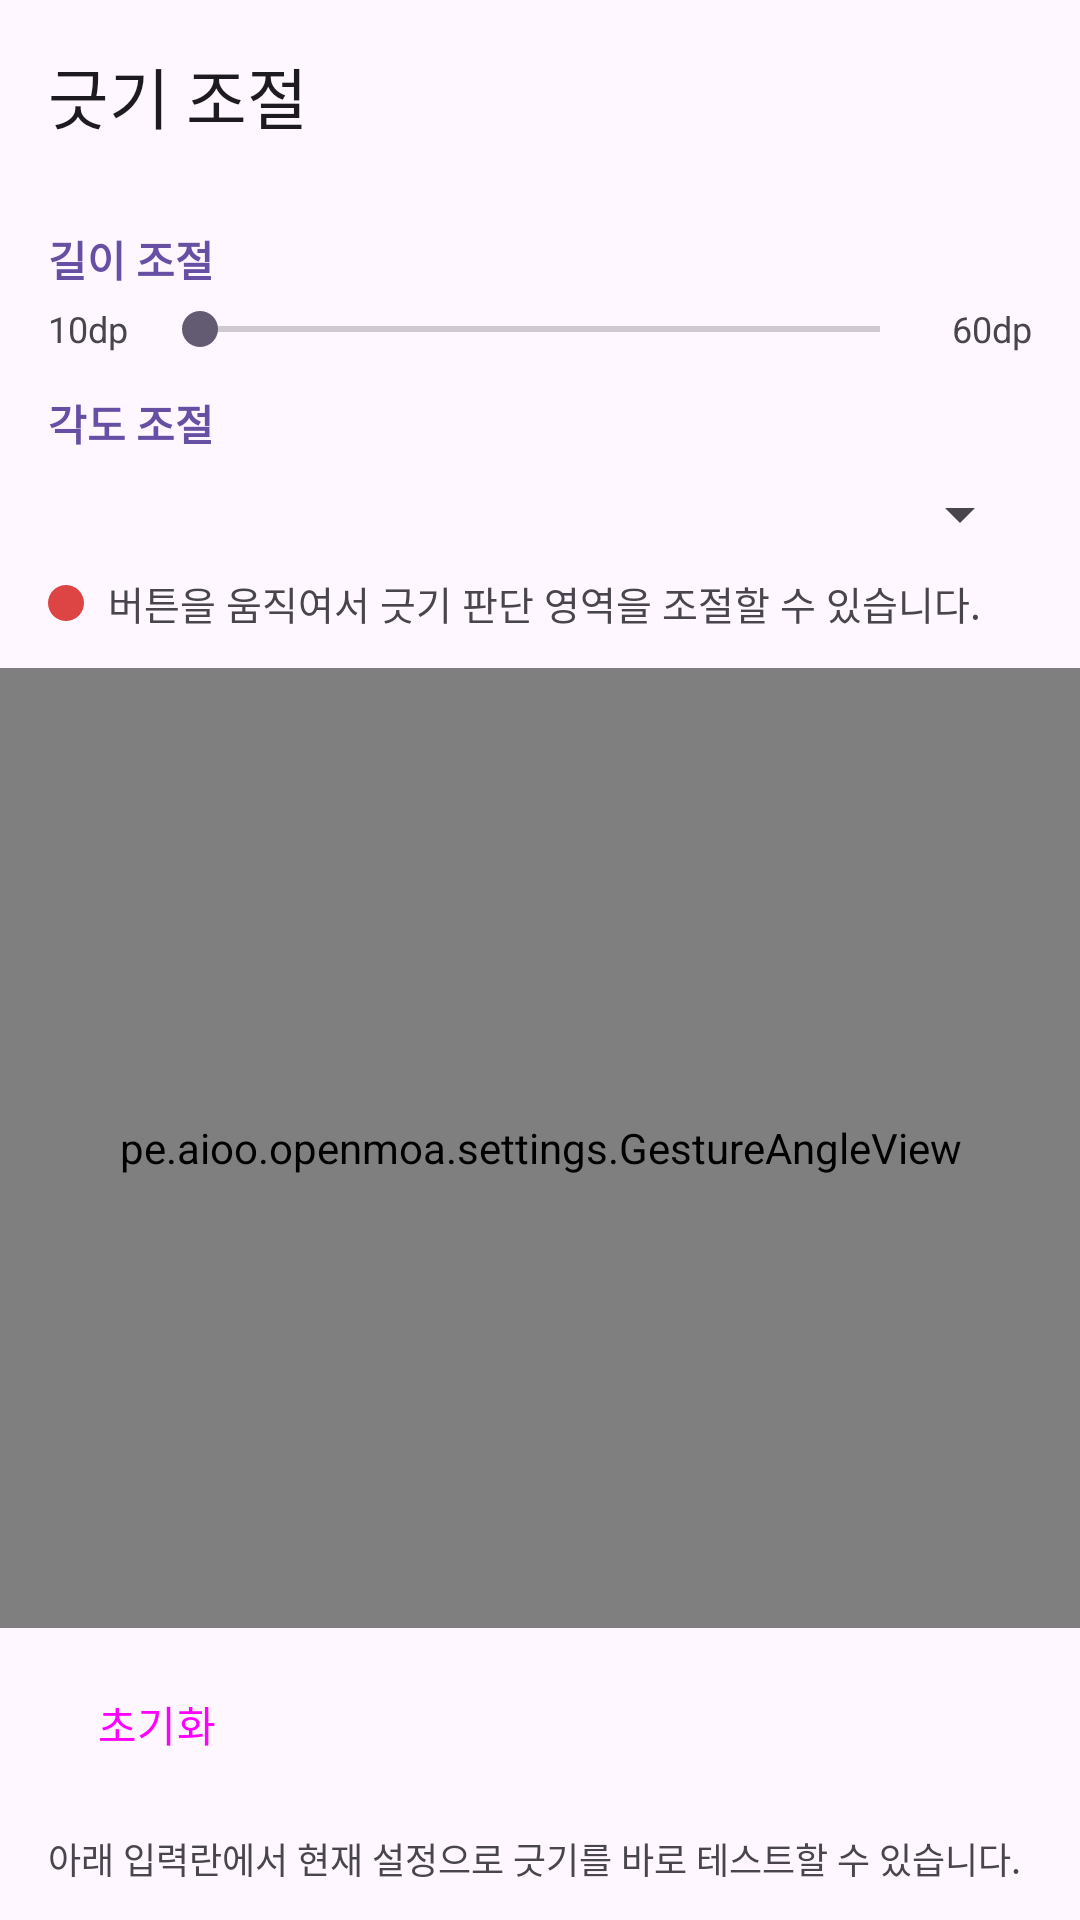

The Android layout XML behind this screen, and the referenced resources:
<!-- AndroidManifest.xml: activity theme Theme.OpenMoa.Settings -->
<!-- res/layout/activity_gesture_angle.xml -->
<?xml version="1.0" encoding="utf-8"?>
<LinearLayout xmlns:android="http://schemas.android.com/apk/res/android"
    xmlns:app="http://schemas.android.com/apk/res-auto"
    android:layout_width="match_parent"
    android:layout_height="match_parent"
    android:orientation="vertical">

    <com.google.android.material.appbar.MaterialToolbar
        style="@style/Widget.OpenMoa.Toolbar.Surface"
        android:id="@+id/toolbar"
        android:layout_width="match_parent"
        android:layout_height="?attr/actionBarSize"
        app:title="@string/settings_gesture_angle_title" />

    <androidx.core.widget.NestedScrollView
        android:layout_width="match_parent"
        android:layout_height="0dp"
        android:layout_weight="1">

        <LinearLayout
            android:layout_width="match_parent"
            android:layout_height="wrap_content"
            android:orientation="vertical">

            <LinearLayout
                android:id="@+id/controlPanel"
                android:layout_width="match_parent"
                android:layout_height="wrap_content"
                android:orientation="vertical"
                android:paddingStart="16dp"
                android:paddingEnd="16dp"
                android:paddingTop="12dp"
                android:paddingBottom="12dp">

                <LinearLayout
                    android:layout_width="match_parent"
                    android:layout_height="wrap_content"
                    android:orientation="horizontal"
                    android:gravity="center_vertical">

                    <TextView
                        android:layout_width="0dp"
                        android:layout_height="wrap_content"
                        android:layout_weight="1"
                        android:text="@string/gesture_section_length"
                        android:textSize="14sp"
                        android:textStyle="bold"
                        android:textColor="?attr/colorPrimary" />

                    <TextView
                        android:id="@+id/gestureLengthLabel"
                        android:layout_width="wrap_content"
                        android:layout_height="wrap_content"
                        android:textSize="13sp"
                        android:textColor="?attr/colorOnSurfaceVariant" />

                </LinearLayout>

                <LinearLayout
                    android:layout_width="match_parent"
                    android:layout_height="wrap_content"
                    android:orientation="horizontal"
                    android:gravity="center_vertical"
                    android:paddingTop="4dp"
                    android:paddingBottom="12dp">

                    <TextView
                        android:layout_width="wrap_content"
                        android:layout_height="wrap_content"
                        android:text="10dp"
                        android:textSize="12sp"
                        android:textColor="?attr/colorOnSurfaceVariant" />

                    <SeekBar
                        android:id="@+id/gestureLengthSeekBar"
                        android:layout_width="0dp"
                        android:layout_height="wrap_content"
                        android:layout_weight="1"
                        android:layout_marginStart="8dp"
                        android:layout_marginEnd="8dp"
                        android:max="50" />

                    <TextView
                        android:layout_width="wrap_content"
                        android:layout_height="wrap_content"
                        android:text="60dp"
                        android:textSize="12sp"
                        android:textColor="?attr/colorOnSurfaceVariant" />

                </LinearLayout>

                <TextView
                    android:layout_width="match_parent"
                    android:layout_height="wrap_content"
                    android:text="@string/gesture_section_angle"
                    android:textSize="14sp"
                    android:textStyle="bold"
                    android:textColor="?attr/colorPrimary"
                    android:paddingBottom="8dp" />

                <Spinner
                    android:id="@+id/presetSpinner"
                    android:layout_width="match_parent"
                    android:layout_height="wrap_content" />

                <LinearLayout
                    android:layout_width="match_parent"
                    android:layout_height="wrap_content"
                    android:orientation="horizontal"
                    android:paddingTop="8dp"
                    android:gravity="center_vertical">

                    <TextView
                        android:layout_width="0dp"
                        android:layout_height="wrap_content"
                        android:layout_weight="1"
                        android:text="@string/gesture_angle_description"
                        android:textSize="13sp"
                        android:textColor="?attr/colorOnSurfaceVariant"
                        android:drawableStart="@drawable/shape_circle_red"
                        android:drawablePadding="8dp" />

                </LinearLayout>

            </LinearLayout>

            <pe.aioo.openmoa.settings.GestureAngleView
                android:id="@+id/gestureAngleView"
                android:layout_width="match_parent"
                android:layout_height="320dp" />

            <LinearLayout
                android:id="@+id/buttonPanel"
                android:layout_width="match_parent"
                android:layout_height="wrap_content"
                android:orientation="horizontal"
                android:padding="8dp">

                <Button
                    android:id="@+id/resetButton"
                    style="@style/Widget.Material3.Button.TextButton"
                    android:layout_width="wrap_content"
                    android:layout_height="wrap_content"
                    android:text="@string/gesture_angle_reset" />

            </LinearLayout>

            <LinearLayout
                android:id="@+id/testInputPanel"
                android:layout_width="match_parent"
                android:layout_height="wrap_content"
                android:orientation="vertical"
                android:paddingStart="16dp"
                android:paddingEnd="16dp"
                android:paddingTop="4dp"
                android:paddingBottom="16dp">

                <TextView
                    android:layout_width="match_parent"
                    android:layout_height="wrap_content"
                    android:text="@string/gesture_test_input_description"
                    android:textSize="12sp"
                    android:textColor="?attr/colorOnSurfaceVariant"
                    android:paddingBottom="4dp" />

                <EditText
                    android:id="@+id/gestureTestInput"
                    android:layout_width="match_parent"
                    android:layout_height="wrap_content"
                    android:hint="@string/gesture_test_input_hint"
                    android:inputType="text"
                    android:maxLines="1" />

            </LinearLayout>

        </LinearLayout>

    </androidx.core.widget.NestedScrollView>

</LinearLayout>
<!-- resources referenced by this layout -->
<resources>
  <!-- drawable shape_circle_red (drawable) -->
  <?xml version="1.0" encoding="utf-8"?>
  <shape xmlns:android="http://schemas.android.com/apk/res/android"
      android:shape="oval">
      <solid android:color="#DD4444" />
      <size android:width="12dp" android:height="12dp" />
  </shape>
  <string name="gesture_angle_description">버튼을 움직여서 긋기 판단 영역을 조절할 수 있습니다.</string>
  <string name="gesture_angle_reset">초기화</string>
  <string name="gesture_section_angle">각도 조절</string>
  <string name="gesture_section_length">길이 조절</string>
  <string name="gesture_test_input_description">아래 입력란에서 현재 설정으로 긋기를 바로 테스트할 수 있습니다.</string>
  <string name="gesture_test_input_hint">긋기 테스트</string>
  <string name="settings_gesture_angle_title">긋기 조절</string>
  <style name="Widget.OpenMoa.Toolbar.Surface" parent="Widget.Material3.Toolbar">
          <item name="android:background">?attr/colorSurface</item>
          <item name="titleTextColor">?attr/colorOnSurface</item>
          <item name="navigationIconTint">?attr/colorOnSurface</item>
          <item name="android:elevation">0dp</item>
      </style>
  <style name="Theme.OpenMoa.Settings" parent="Theme.Material3.DayNight.NoActionBar">
          <item name="preferenceTheme">@style/PreferenceThemeOverlay.v14.Material</item>
          <item name="toolbarStyle">@style/Widget.OpenMoa.Toolbar.Surface</item>
          <item name="android:statusBarColor">?attr/colorSurface</item>
          <item name="android:navigationBarColor">?attr/colorSurface</item>
          <item name="android:windowLightStatusBar">true</item>
          <item name="android:windowLightNavigationBar">true</item>
      </style>
</resources>
